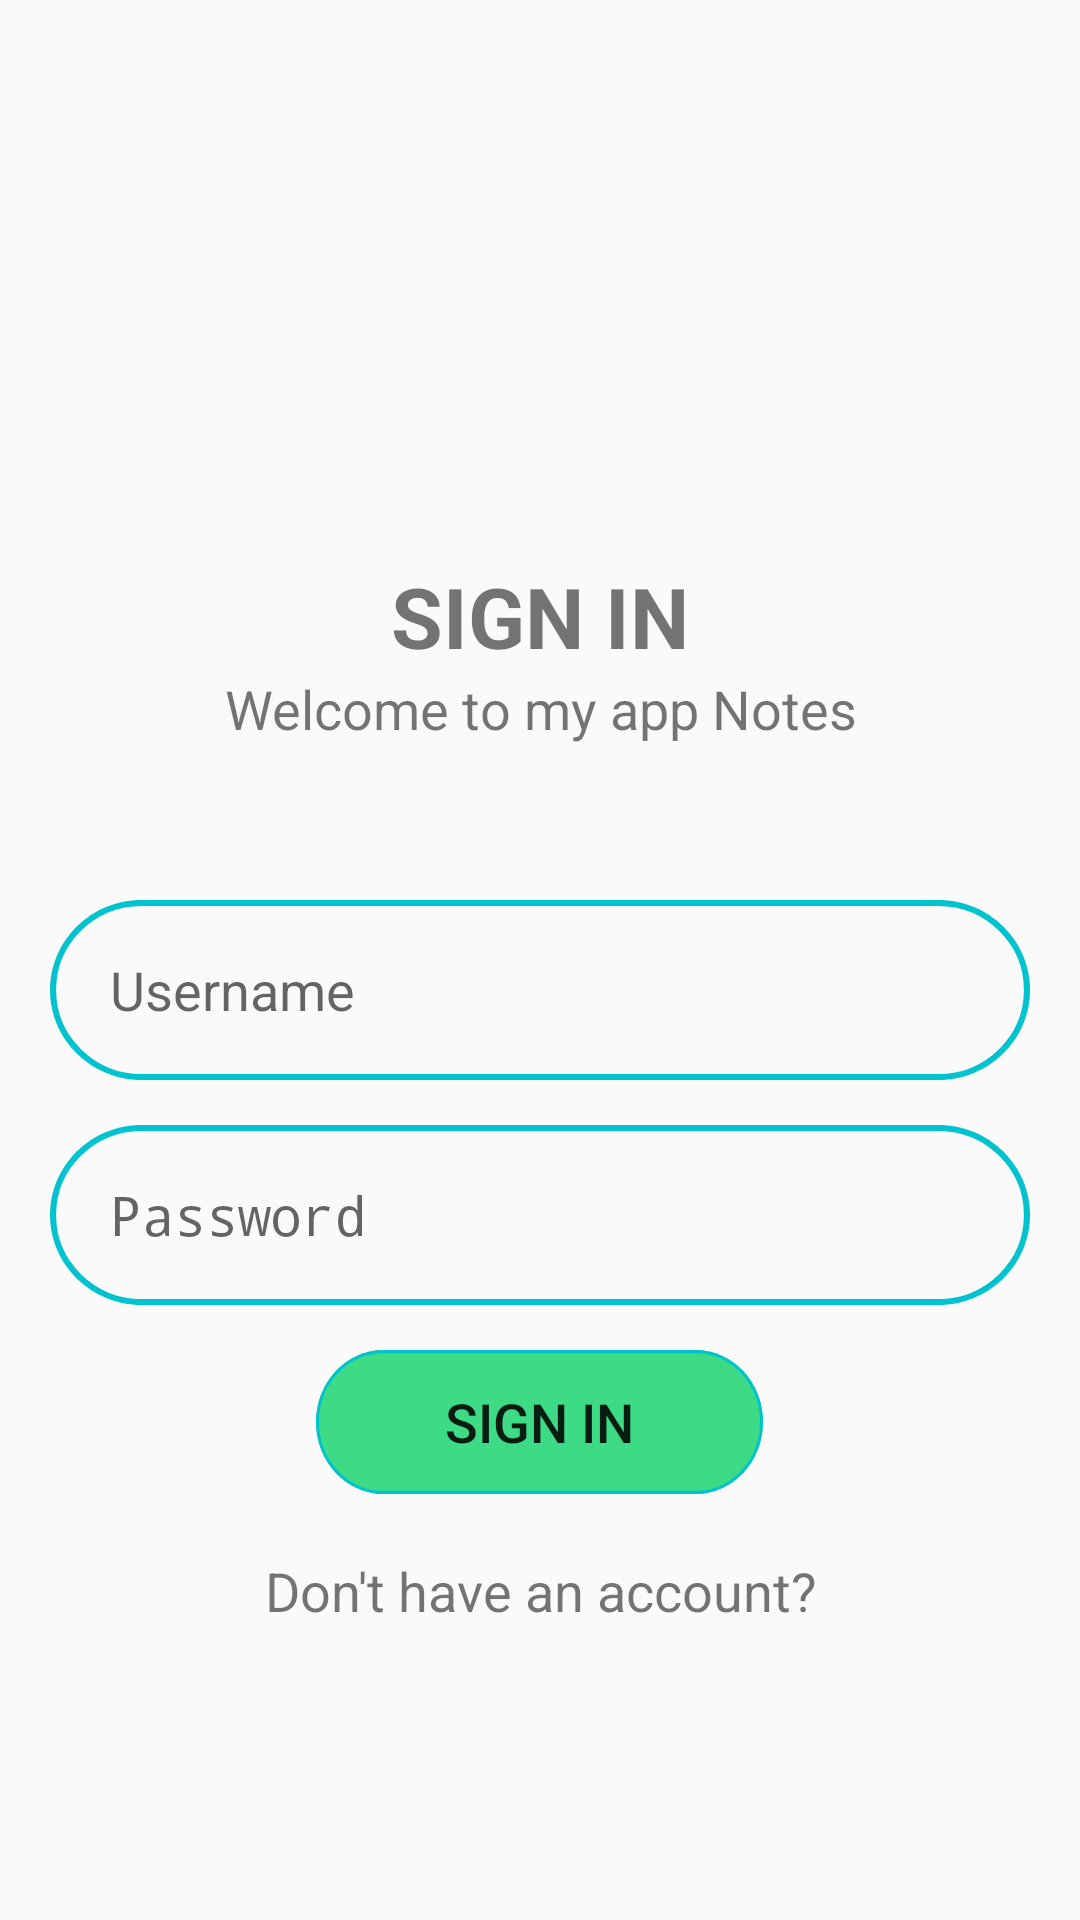

Write the Android layout XML for this screen, with the resource values it uses.
<!-- AndroidManifest.xml: application theme Theme.Bt_dbo4o -->
<!-- res/layout/dang_nhap.xml -->
<?xml version="1.0" encoding="utf-8"?>
<LinearLayout xmlns:android="http://schemas.android.com/apk/res/android"
    xmlns:app="http://schemas.android.com/apk/res-auto"
    android:layout_width="match_parent"
    android:layout_height="match_parent"
    android:gravity="center"
    android:orientation="vertical"
    android:padding="20px">

    <LinearLayout
        android:layout_width="match_parent"
        android:layout_height="match_parent"
        android:orientation="vertical"
        android:paddingLeft="10dp"
        android:paddingRight="10dp">

        <ImageView
            android:id="@+id/imageView"
            android:layout_width="match_parent"
            android:layout_height="180dp"
            android:minWidth="60dp"
            app:srcCompat="@drawable/ic_custom_android" />

        <TextView
            android:id="@+id/lblDangnhap"
            android:layout_width="match_parent"
            android:layout_height="wrap_content"
            android:gravity="center"
            android:text="SIGN IN"
            android:textSize="28dp"
            android:textStyle="bold" />

        <TextView
            android:id="@+id/lbWelcome"
            android:layout_width="match_parent"
            android:layout_height="wrap_content"
            android:text="Welcome to my app Notes"
            android:textAlignment="center"
            android:textSize="18dp" />

        <TextView
            android:id="@+id/lbLoi"
            android:layout_width="match_parent"
            android:layout_height="wrap_content"
            android:layout_marginTop="15dp"
            android:textColor="#F44336"
            android:textSize="16dp" />

        <EditText
            android:id="@+id/txtUsername"
            android:layout_width="match_parent"
            android:layout_height="wrap_content"
            android:layout_marginTop="15dp"
            android:background="@drawable/input"
            android:ems="10"
            android:hint="Username"
            android:inputType="textPersonName"
            android:minHeight="48dp"
            android:paddingLeft="20dp" />

        <EditText
            android:id="@+id/txtPassword"
            android:layout_width="match_parent"
            android:layout_height="wrap_content"
            android:layout_marginTop="15dp"
            android:background="@drawable/input"
            android:ems="10"
            android:hint="Password"
            android:inputType="textPassword"
            android:minHeight="48dp"
            android:paddingLeft="20dp"/>

        <LinearLayout
            android:layout_width="match_parent"
            android:layout_height="wrap_content"
            android:layout_marginTop="15dp"
            android:gravity="center"
            android:orientation="vertical">

            <Button
                android:id="@+id/btnDangnhap"
                android:layout_width="wrap_content"
                android:layout_height="wrap_content"
                android:background="@drawable/button"
                android:text="SIGN IN"
                android:textSize="18dp" />

            <TextView
                android:id="@+id/btnDangky"
                android:layout_width="match_parent"
                android:layout_height="wrap_content"
                android:layout_marginTop="20dp"
                android:text="Don't have an account?"
                android:textAlignment="center"
                android:textSize="18dp" />

        </LinearLayout>

    </LinearLayout>

</LinearLayout>
<!-- resources referenced by this layout -->
<resources>
  <!-- drawable button (drawable) -->
  <vector
      xmlns:android="http://schemas.android.com/apk/res/android"
      xmlns:aapt="http://schemas.android.com/aapt"
      android:width="149dp"
      android:height="45dp"
      android:viewportWidth="149"
      android:viewportHeight="45"
      >
  
      <group>
  
          <clip-path
              android:pathData="M22.5 0H126.5C138.926 0 149 10.0736 149 22.5C149 34.9264 138.926 45 126.5 45H22.5C10.0736 45 0 34.9264 0 22.5C0 10.0736 10.0736 0 22.5 0Z"
              />
  
          <path
              android:pathData="M0 0V45H149V0"
              android:fillColor="#3DDB85"
              />
  
          <path
              android:pathData="M22.5 0H126.5C138.926 0 149 10.0736 149 22.5C149 34.9264 138.926 45 126.5 45H22.5C10.0736 45 0 34.9264 0 22.5C0 10.0736 10.0736 0 22.5 0Z"
              android:strokeWidth="2"
              android:strokeColor="#00C3CF"
              />
  
      </group>
  
  </vector>
  <!-- drawable ic_custom_android: png bitmap (drawable-hdpi, 647 bytes) -->
  <!-- drawable input (drawable) -->
  <vector
      xmlns:android="http://schemas.android.com/apk/res/android"
      xmlns:aapt="http://schemas.android.com/aapt"
      android:width="320dp"
      android:height="60dp"
      android:viewportWidth="320"
      android:viewportHeight="60"
      >
  
      <group>
  
          <clip-path
              android:pathData="M30 0H290C306.569 0 320 13.4315 320 30C320 46.5685 306.569 60 290 60H30C13.4315 60 0 46.5685 0 30C0 13.4315 13.4315 0 30 0Z"
              />
  
          <path
              android:pathData="M30 0H290C306.569 0 320 13.4315 320 30C320 46.5685 306.569 60 290 60H30C13.4315 60 0 46.5685 0 30C0 13.4315 13.4315 0 30 0Z"
              android:strokeWidth="4"
              android:strokeColor="#00C3CF"
              />
  
      </group>
  
  </vector>
  <style name="Theme.Bt_dbo4o" parent="Theme.AppCompat.Light.DarkActionBar">
          
          <item name="colorPrimary">@color/green_android</item>
          <item name="colorPrimaryDark">@color/green_android</item>
          <item name="colorAccent">@color/teal_200</item>
          
      </style>
  <color name="green_android">#FF3DDB85</color>
  <color name="teal_200">#FF03DAC5</color>
</resources>
